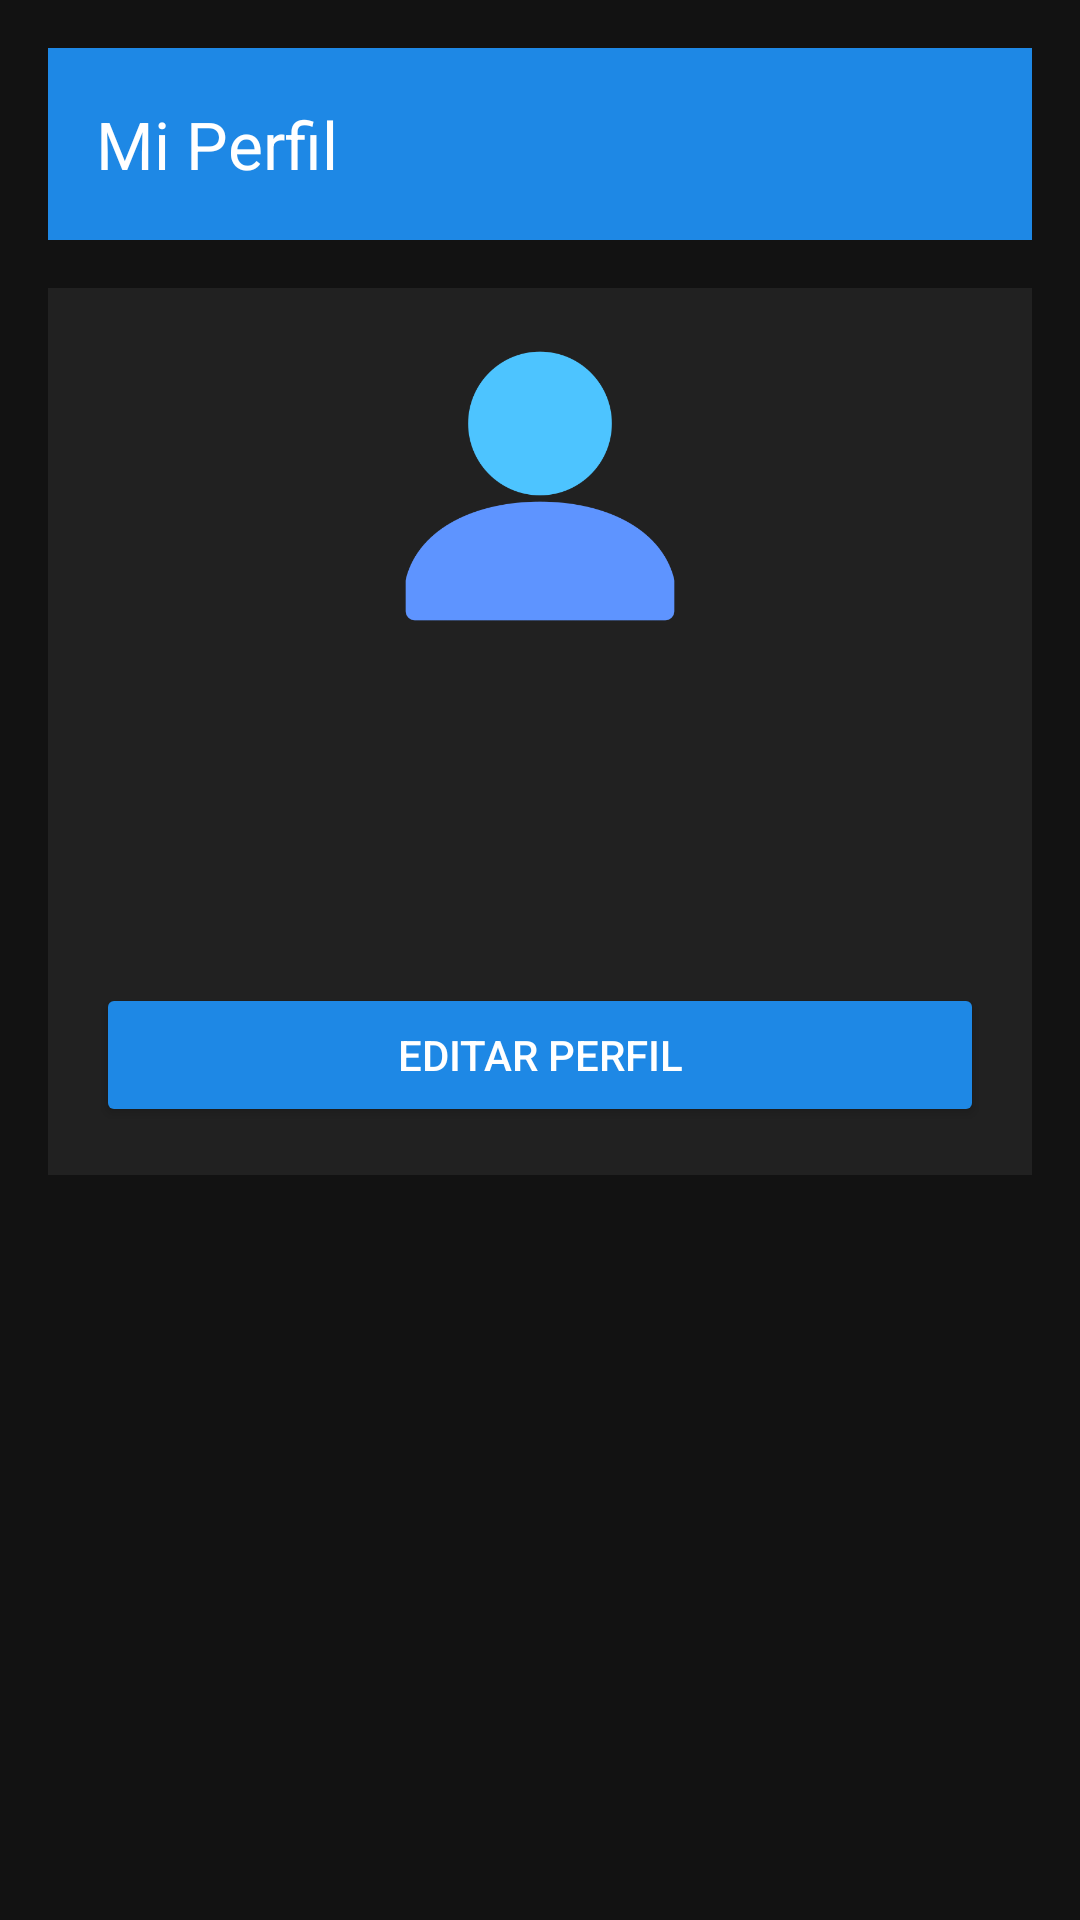

Android layout source for this screen:
<!-- AndroidManifest.xml: application theme Theme.TrackearUbicaciones -->
<!-- res/layout/activity_perfil.xml -->
<?xml version="1.0" encoding="utf-8"?>
<LinearLayout xmlns:android="http://schemas.android.com/apk/res/android"
    xmlns:app="http://schemas.android.com/apk/res-auto"
    android:layout_width="match_parent"
    android:layout_height="match_parent"
    android:orientation="vertical"
    android:padding="16dp"
    android:background="#121212">

    <androidx.appcompat.widget.Toolbar
        android:id="@+id/toolbar"
        android:layout_width="match_parent"
        android:layout_height="?attr/actionBarSize"
        android:background="#1E88E5"
        app:title="Mi Perfil"
        app:titleTextColor="#FFFFFF"
        android:elevation="4dp"/>

    <LinearLayout
        android:layout_width="match_parent"
        android:layout_height="wrap_content"
        android:orientation="vertical"
        android:padding="16dp"
        android:background="#212121"
        android:layout_marginTop="16dp">

        <ImageView
            android:id="@+id/ivProfile"
            android:layout_width="100dp"
            android:layout_height="100dp"
            android:layout_gravity="center_horizontal"
            android:src="@drawable/ic_logo"
            android:contentDescription="Logo de la aplicación"
            android:layout_marginBottom="16dp"
            android:scaleType="centerCrop"/>

        <TextView
            android:id="@+id/tvNombre"
            android:layout_width="match_parent"
            android:layout_height="wrap_content"
            android:textColor="#FFFFFF"
            android:textSize="18sp"
            android:layout_marginBottom="8dp"/>

        <TextView
            android:id="@+id/tvCorreo"
            android:layout_width="match_parent"
            android:layout_height="wrap_content"
            android:textColor="#B0BEC5"
            android:textSize="16sp"
            android:layout_marginBottom="8dp"/>

        <TextView
            android:id="@+id/tvRol"
            android:layout_width="match_parent"
            android:layout_height="wrap_content"
            android:textColor="#B0BEC5"
            android:textSize="16sp"
            android:layout_marginBottom="16dp"/>

        <Button
            android:id="@+id/btnEditarPerfil"
            android:layout_width="match_parent"
            android:layout_height="wrap_content"
            android:text="Editar Perfil"
            android:backgroundTint="#1E88E5"
            android:textColor="#FFFFFF"/>
    </LinearLayout>
</LinearLayout>
<!-- resources referenced by this layout -->
<resources>
  <!-- drawable ic_logo: png bitmap (drawable, 11355 bytes) -->
  <style name="Theme.TrackearUbicaciones" parent="Theme.Material3.DayNight.NoActionBar">
          <item name="android:windowBackground">@android:color/white</item>
  
      </style>
</resources>
